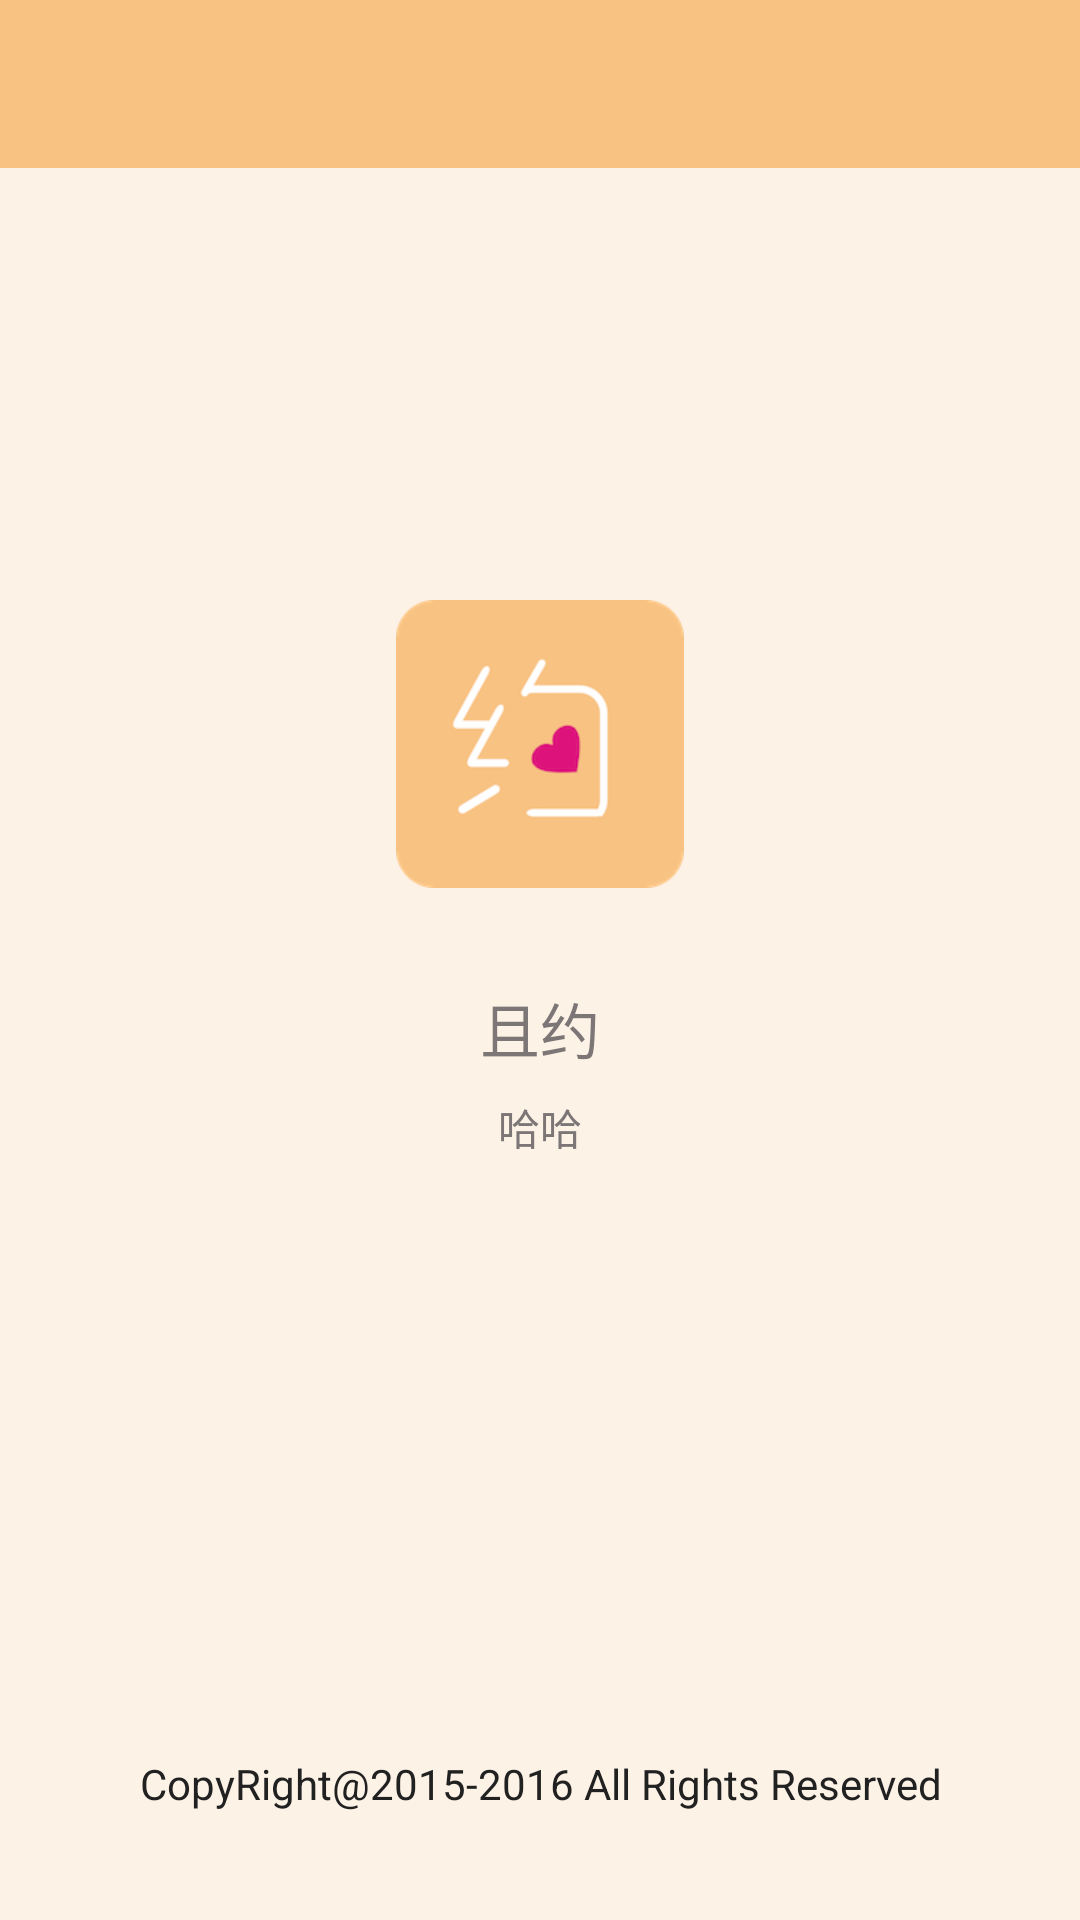

Android layout source for this screen:
<!-- AndroidManifest.xml: application theme AppTheme.Dark -->
<!-- res/layout/activity_about.xml -->
<RelativeLayout xmlns:android="http://schemas.android.com/apk/res/android"
                xmlns:tools="http://schemas.android.com/tools"
                android:layout_width="match_parent"
                android:layout_height="match_parent"
                android:background="#fdf2e6"
                android:orientation="vertical">

    <include
        layout="@layout/toolbar" />

    <ImageView
        android:id="@+id/about_logo"
        android:layout_width="96dp"
        android:layout_height="96dp"
        android:layout_centerHorizontal="true"
        android:layout_gravity="center"
        android:layout_marginTop="200dp"
        android:src="@drawable/date" />

    <TextView
        android:id="@+id/about_name"
        android:layout_width="wrap_content"
        android:layout_height="wrap_content"
        android:text="@string/app_name"
        android:layout_below="@id/about_logo"
        android:textColor="@color/colorGrey"
        android:layout_marginTop="32dp"
        android:layout_centerInParent="true"
        android:textSize="20sp" />

    <TextView
        android:id="@+id/about_version"
        android:layout_width="wrap_content"
        android:layout_height="wrap_content"
        android:layout_below="@id/about_name"
        android:textColor="@color/colorGrey"

        android:text="哈哈"
        android:layout_marginTop="8dp"
        android:layout_centerInParent="true"
        android:textSize="14sp"/>



    <TextView
        android:id="@+id/tv_about_copyright"
        android:layout_width="wrap_content"
        android:layout_height="wrap_content"
        android:gravity="center"
        android:layout_alignParentBottom="true"
        android:layout_centerInParent="true"
        android:layout_marginBottom="36dp"
        android:text="CopyRight@2015-2016 All Rights Reserved" />

</RelativeLayout>
<!-- res/layout/toolbar.xml (included above) -->
<?xml version="1.0" encoding="utf-8"?>
    <android.support.v7.widget.Toolbar
        xmlns:android="http://schemas.android.com/apk/res/android"
        android:id="@+id/toolbar"
        android:layout_width="match_parent"
        android:layout_height="?attr/actionBarSize"
        android:background="@color/primary"/>
<!-- resources referenced by this layout -->
<resources>
  <color name="colorGrey">#7c7676</color>
  <color name="primary">#F7C282</color>
  <!-- drawable date: png bitmap (drawable-xhdpi, 10982 bytes) -->
  <string name="app_name">且约</string>
  <style name="AppTheme.Dark" parent="Theme.AppCompat.NoActionBar">
          <item name="colorPrimary">@color/primary</item>
          <item name="colorPrimaryDark">@color/primary_dark</item>
          <item name="colorAccent">@color/accent</item>
  
          <item name="android:textColor">@color/primary_text</item>
          <item name="android:windowBackground">@color/white</item>
          <item name="colorControlNormal">@color/iron</item>
          <item name="colorControlActivated">@color/white</item>
          <item name="colorControlHighlight">@color/white</item>
          <item name="android:textColorHint">@color/colorGrey</item>
  
          <item name="colorButtonNormal">@color/primary_dark</item>
      </style>
  <color name="primary_dark">#DEAE75</color>
  <color name="accent">#00BCD4</color>
  <color name="primary_text">#212121</color>
  <color name="white">#FFFFFF</color>
  <color name="iron">#CCCCCC</color>
</resources>
